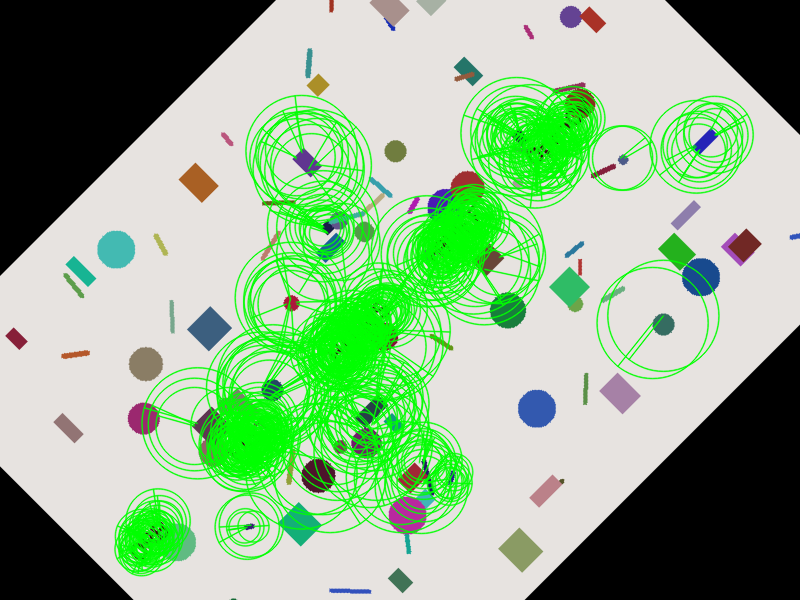

Values plotted in this chart, from the file beside it:
x, y, size, angle_degrees, response, octave
438.0, 246.0, 31.0, 223.5, 0.009298, 0
537.0, 159.0, 31.0, 93.17, 0.006512, 0
352.0, 332.0, 31.0, 224.3, 0.008789, 0
546.0, 145.0, 31.0, 236.3, 0.009006, 0
347.0, 332.0, 31.0, 220, 0.005621, 0
538.0, 157.0, 31.0, 88.14, 0.008153, 0
238.0, 455.0, 31.0, 70.34, 0.005847, 0
551.0, 156.0, 31.0, 46.05, 0.005192, 0
364.0, 336.0, 31.0, 87.23, 0.005345, 0
262.0, 421.0, 31.0, 325.2, 0.007239, 0
551.0, 153.0, 31.0, 45.96, 0.005173, 0
246.0, 453.0, 31.0, 53.15, 0.006508, 0
335.0, 344.0, 31.0, 218.5, 0.004986, 0
258.0, 425.0, 31.0, 307.4, 0.006132, 0
547.0, 148.0, 31.0, 43.18, 0.009447, 0
354.0, 329.0, 31.0, 223.1, 0.007453, 0
154.0, 538.0, 31.0, 108.7, 0.0068, 0
467.0, 216.0, 31.0, 4.303, 0.005639, 0
248.0, 449.0, 31.0, 54.65, 0.004956, 0
151.0, 549.0, 31.0, 66.1, 0.005207, 0
136.0, 547.0, 31.0, 187.4, 0.006196, 0
150.0, 543.0, 31.0, 92.63, 0.005606, 0
146.0, 539.0, 31.0, 199.8, 0.008805, 0
140.0, 538.0, 31.0, 217.8, 0.005314, 0
148.0, 536.0, 31.0, 217.4, 0.005526, 0
156.0, 528.0, 31.0, 250.4, 0.009847, 0
244.0, 527.0, 31.0, 171.2, 0.006162, 0
448.0, 236.0, 31.0, 196.6, 0.007677, 0
253.0, 526.0, 31.0, 356.4, 0.006123, 0
236.0, 444.0, 31.0, 252.2, 0.006146, 0
158.0, 526.0, 31.0, 260.9, 0.006789, 0
151.0, 528.0, 31.0, 233.3, 0.007294, 0
433.0, 246.0, 31.0, 225, 0.005601, 0
448.0, 482.0, 31.0, 123.9, 0.004805, 0
365.0, 319.0, 31.0, 230, 0.006392, 0
385.0, 311.0, 31.0, 337.5, 0.006894, 0
240.0, 439.0, 31.0, 224, 0.006189, 0
453.0, 471.0, 31.0, 285.8, 0.006426, 0
369.0, 311.0, 31.0, 233.4, 0.007304, 0
474.0, 222.0, 31.0, 18.72, 0.007495, 0
440.0, 244.0, 31.0, 222.7, 0.007676, 0
371.0, 321.0, 31.0, 241.4, 0.006139, 0
239.0, 461.0, 31.0, 70.07, 0.00536, 0
259.0, 436.0, 31.0, 35.64, 0.005753, 0
450.0, 233.0, 31.0, 183.4, 0.007311, 0
469.0, 232.0, 31.0, 40.09, 0.006364, 0
328.0, 351.0, 31.0, 191.7, 0.004794, 0
253.0, 442.0, 31.0, 51.04, 0.005039, 0
443.0, 235.0, 31.0, 202.7, 0.004973, 0
349.0, 348.0, 31.0, 76.45, 0.004757, 0
563.0, 122.0, 31.0, 198.7, 0.006312, 0
333.0, 352.0, 31.0, 171.7, 0.007787, 0
381.0, 315.0, 31.0, 330.6, 0.005686, 0
348.0, 352.0, 31.0, 66.23, 0.004812, 0
450.0, 483.0, 31.0, 102.1, 0.007255, 0
250.0, 446.0, 31.0, 71.07, 0.004862, 0
472.0, 212.0, 31.0, 10.42, 0.006658, 0
576.0, 120.0, 31.0, 75.36, 0.005971, 0
465.0, 236.0, 31.0, 46.23, 0.00686, 0
437.0, 253.0, 31.0, 100.3, 0.004901, 0
... 440 more rows
